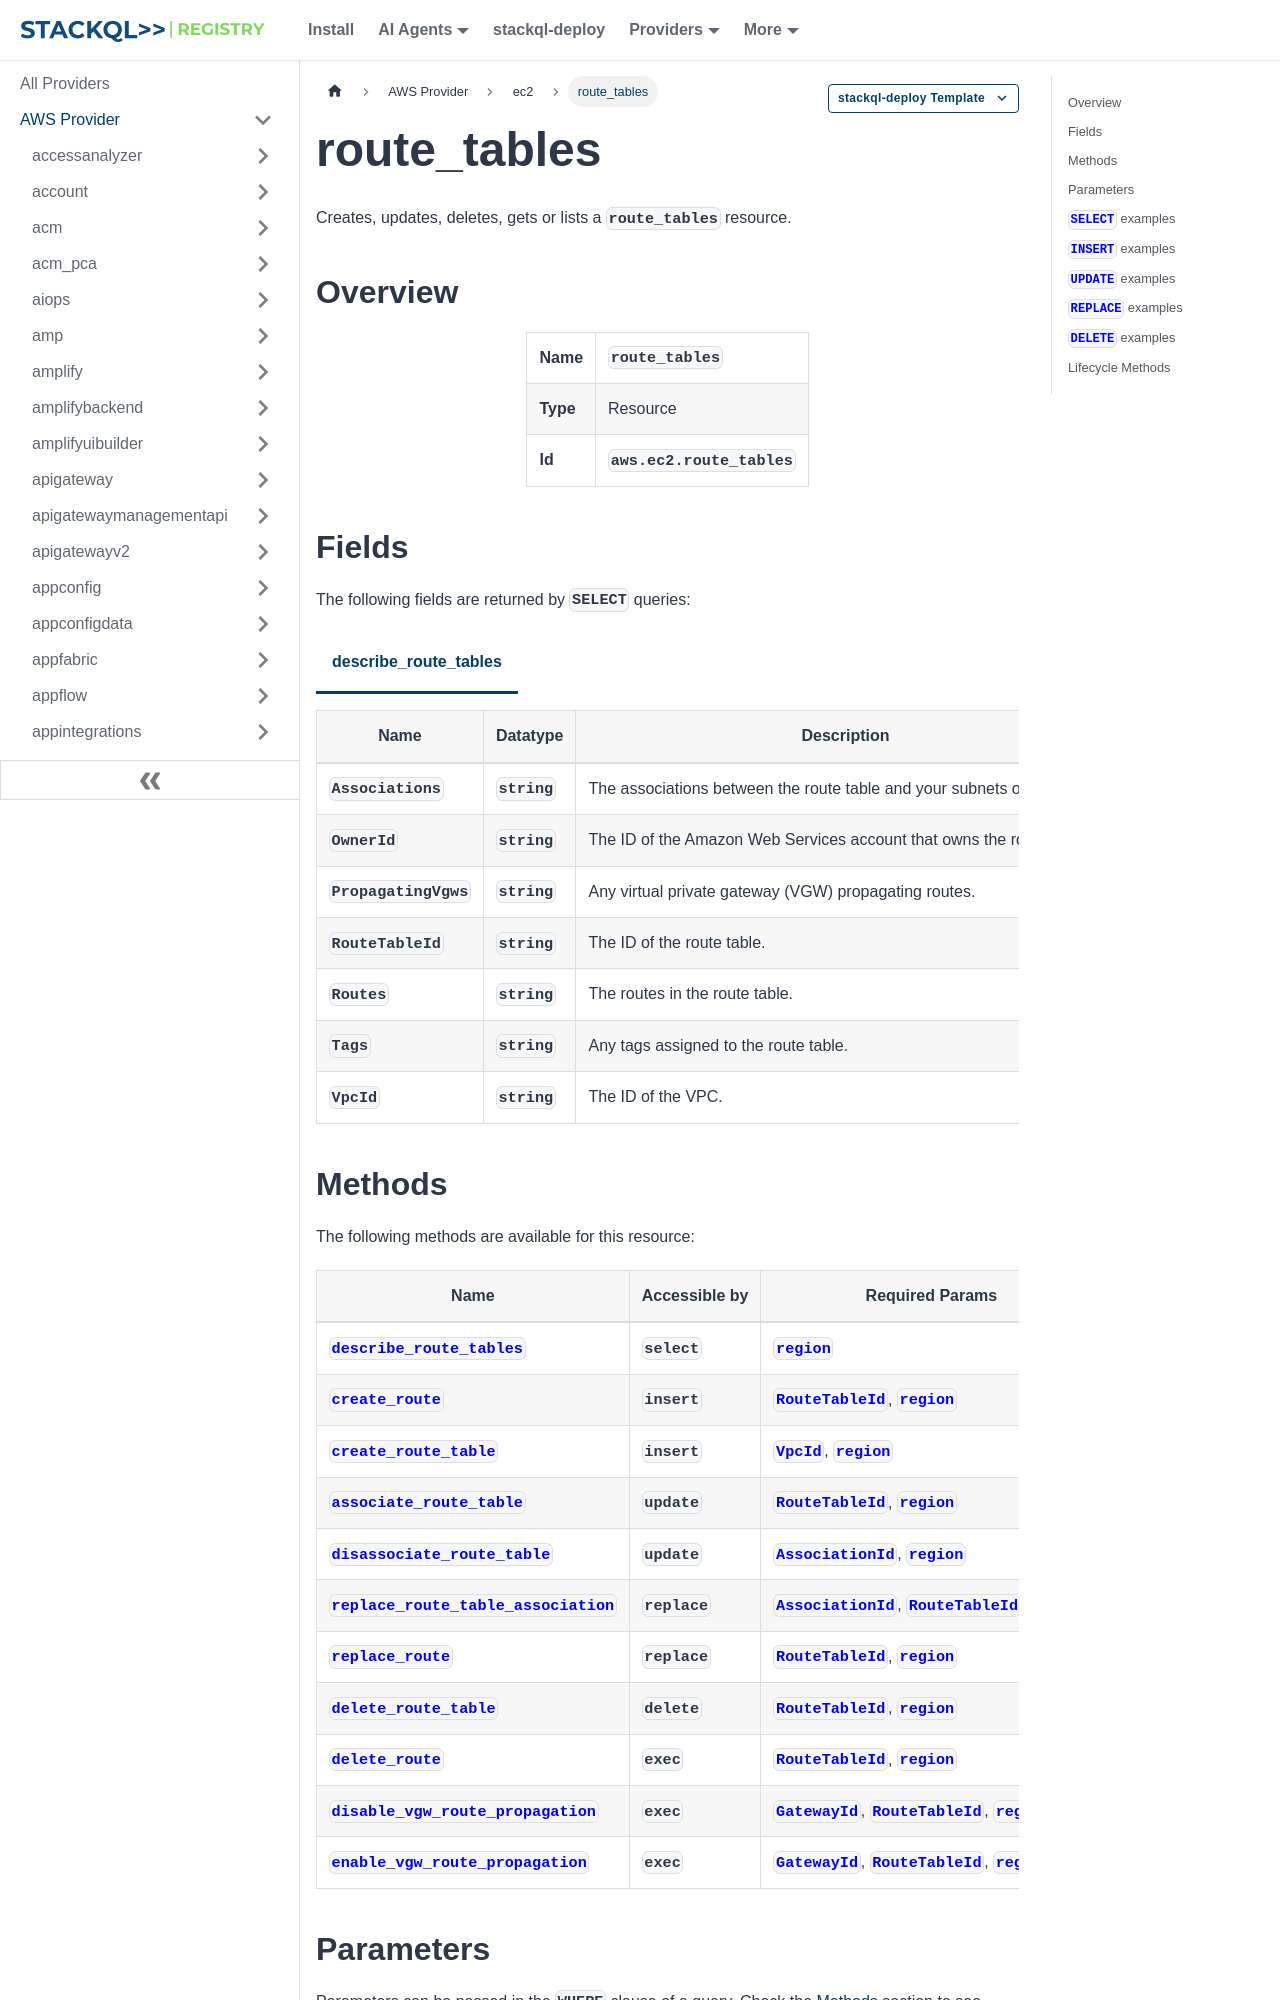

repository: stackql-registry/stackql-provider-aws · page: services/ec2/route_tables.html · generator: docusaurus

--- 
title: route_tables
hide_title: false
hide_table_of_contents: false
keywords:
  - route_tables
  - ec2
  - aws
  - infrastructure-as-code
  - configuration-as-data
  - cloud inventory
description: Query, deploy and manage aws resources using SQL
custom_edit_url: null
image: /img/stackql-aws-provider-featured-image.png
---

import CopyableCode from '@site/src/components/CopyableCode/CopyableCode';
import CodeBlock from '@theme/CodeBlock';
import Tabs from '@theme/Tabs';
import TabItem from '@theme/TabItem';

Creates, updates, deletes, gets or lists a <code>route_tables</code> resource.

## Overview
<table><tbody>
<tr><td><b>Name</b></td><td><CopyableCode code="route_tables" /></td></tr>
<tr><td><b>Type</b></td><td>Resource</td></tr>
<tr><td><b>Id</b></td><td><CopyableCode code="aws.ec2.route_tables" /></td></tr>
</tbody></table>

## Fields

The following fields are returned by `SELECT` queries:

<Tabs
    defaultValue="describe_route_tables"
    values={[
        { label: 'describe_route_tables', value: 'describe_route_tables' }
    ]}
>
<TabItem value="describe_route_tables">

<table>
<thead>
    <tr>
    <th>Name</th>
    <th>Datatype</th>
    <th>Description</th>
    </tr>
</thead>
<tbody>
<tr>
    <td><CopyableCode code="Associations" /></td>
    <td><code>string</code></td>
    <td>The associations between the route table and your subnets or gateways.</td>
</tr>
<tr>
    <td><CopyableCode code="OwnerId" /></td>
    <td><code>string</code></td>
    <td>The ID of the Amazon Web Services account that owns the route table.</td>
</tr>
<tr>
    <td><CopyableCode code="PropagatingVgws" /></td>
    <td><code>string</code></td>
    <td>Any virtual private gateway (VGW) propagating routes.</td>
</tr>
<tr>
    <td><CopyableCode code="RouteTableId" /></td>
    <td><code>string</code></td>
    <td>The ID of the route table.</td>
</tr>
<tr>
    <td><CopyableCode code="Routes" /></td>
    <td><code>string</code></td>
    <td>The routes in the route table.</td>
</tr>
<tr>
    <td><CopyableCode code="Tags" /></td>
    <td><code>string</code></td>
    <td>Any tags assigned to the route table.</td>
</tr>
<tr>
    <td><CopyableCode code="VpcId" /></td>
    <td><code>string</code></td>
    <td>The ID of the VPC.</td>
</tr>
</tbody>
</table>
</TabItem>
</Tabs>
